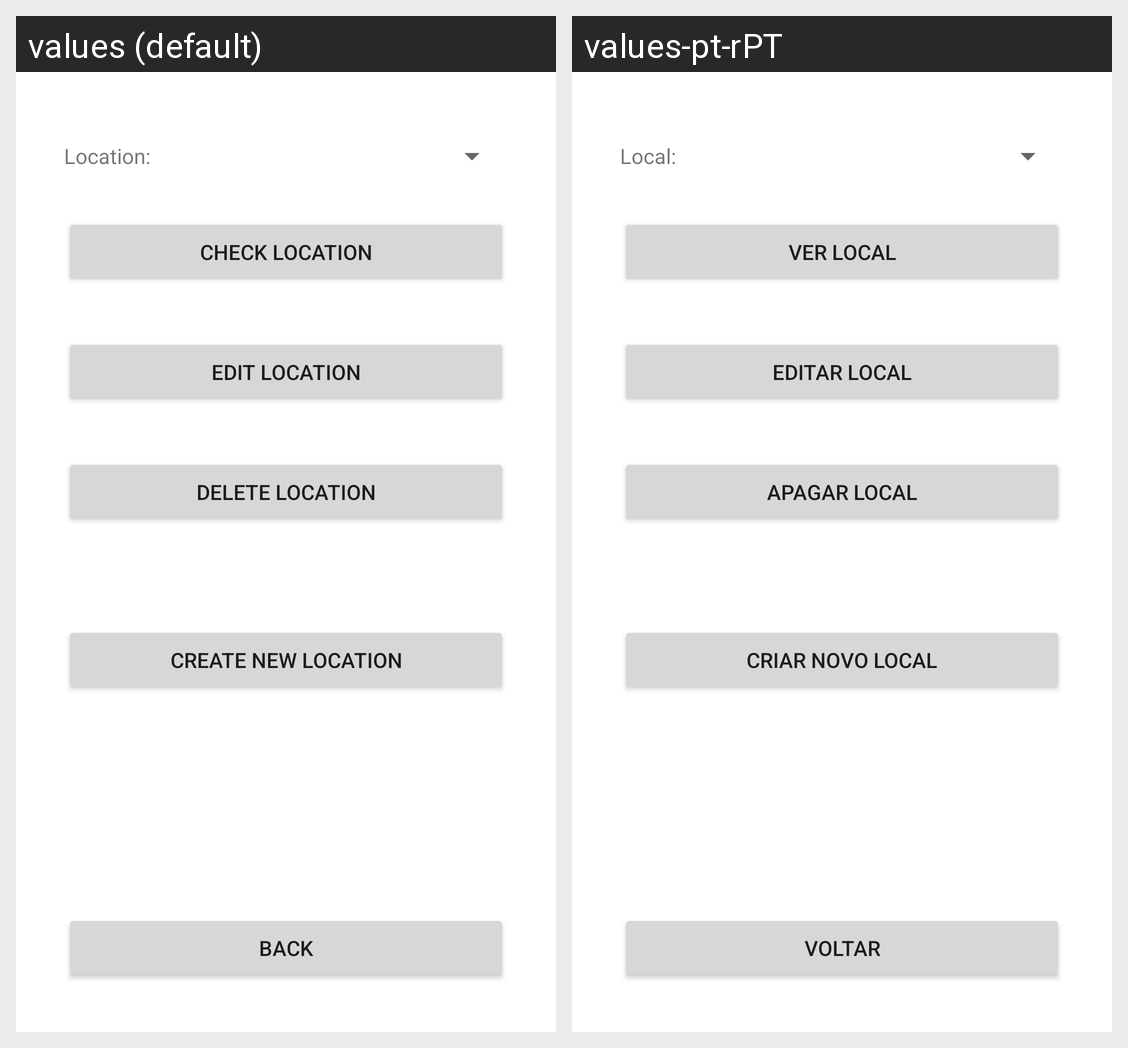

The Android screen above is rendered under two locales of the same app. Produce the string resources it draws, with the default and per-locale values.
Android screen res/layout/activity_locations_management.xml rendered under 2 locales, left to right: values (default), values-pt-rPT. Device: Nexus 5 (rendered at 1080×1920; each locale shown at half size, 540×960, under a caption strip naming it); theme Theme.ToDoTaskReminder.
Strings drawn on this screen, with the default value and each locale's value (text and hints the layout hard-codes, and strings that could not be matched under every locale, appear in the picture but are not listed):

location_2dots
  values: Location:
  values-pt-rPT: Local:

check_location
  values: Check location
  values-pt-rPT: Ver local

edit_location
  values: Edit location
  values-pt-rPT: Editar local

delete_location
  values: Delete location
  values-pt-rPT: Apagar local

create_new_location
  values: Create New Location
  values-pt-rPT: Criar novo local

back
  values: Back
  values-pt-rPT: Voltar
